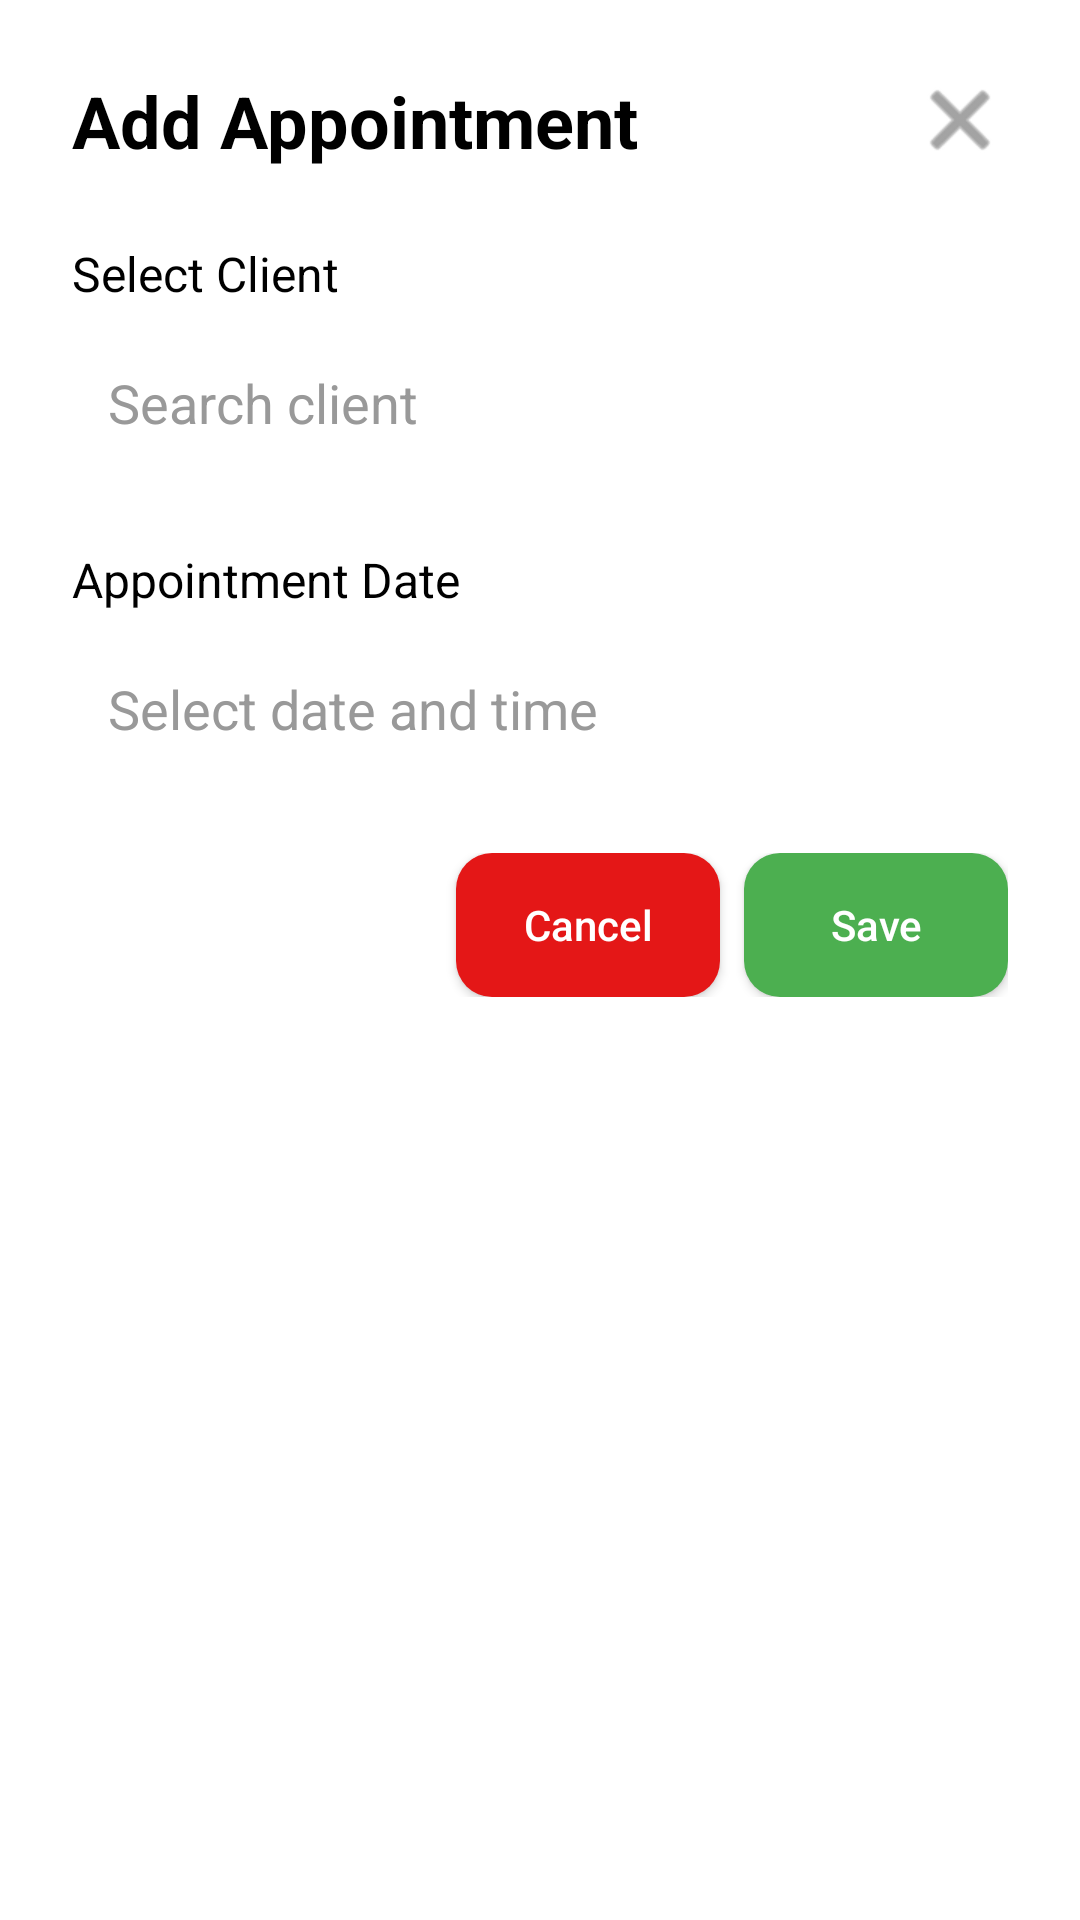

Write the Android layout XML for this screen, with the resource values it uses.
<!-- AndroidManifest.xml: application theme Theme.WorkAdministration -->
<!-- res/layout/form_cita_agregar.xml -->
<?xml version="1.0" encoding="utf-8"?>
<androidx.core.widget.NestedScrollView
    xmlns:android="http://schemas.android.com/apk/res/android"
    xmlns:app="http://schemas.android.com/apk/res-auto"
    android:layout_width="match_parent"
    android:layout_height="match_parent"
    android:fillViewport="true"
    android:background="#FFFFFF"
    android:padding="24dp">

    <LinearLayout
        android:layout_width="match_parent"
        android:layout_height="wrap_content"
        android:orientation="vertical">

        
        <RelativeLayout
            android:layout_width="match_parent"
            android:layout_height="wrap_content"
            android:layout_marginBottom="24dp">

            <TextView
                android:id="@+id/tvFormTitle"
                android:layout_width="wrap_content"
                android:layout_height="wrap_content"
                android:text="Add Appointment"
                android:textSize="24sp"
                android:textStyle="bold"
                android:textColor="#000000"
                android:layout_centerVertical="true"
                android:layout_alignParentStart="true" />

            <ImageButton
                android:id="@+id/btnClose"
                android:layout_width="32dp"
                android:layout_height="32dp"
                android:background="?attr/selectableItemBackgroundBorderless"
                android:layout_alignParentEnd="true"
                android:layout_centerVertical="true"
                android:src="@android:drawable/ic_menu_close_clear_cancel"
                android:contentDescription="Close"
                app:tint="#666666" />
        </RelativeLayout>

        
        <TextView
            android:layout_width="match_parent"
            android:layout_height="wrap_content"
            android:text="Select Client"
            android:textSize="16sp"
            android:textColor="#000000"
            android:layout_marginBottom="8dp"/>

        <AutoCompleteTextView
            android:id="@+id/autoCompleteClient"
            android:layout_width="match_parent"
            android:layout_height="wrap_content"
            android:hint="Search client"
            android:background="@drawable/input_background"
            android:padding="12dp"
            android:textColor="#000000"
            android:textColorHint="#999999"
            android:layout_marginBottom="24dp"/>

        
        <TextView
            android:layout_width="match_parent"
            android:layout_height="wrap_content"
            android:text="Appointment Date"
            android:textSize="16sp"
            android:textColor="#000000"
            android:layout_marginBottom="8dp"/>

        <EditText
            android:id="@+id/etDate"
            android:layout_width="match_parent"
            android:layout_height="wrap_content"
            android:hint="Select date and time"
            android:focusable="false"
            android:clickable="true"
            android:background="@drawable/input_background"
            android:padding="12dp"
            android:textColor="#000000"
            android:textColorHint="#999999"
            android:layout_marginBottom="24dp"/>

        
        <LinearLayout
            android:layout_width="match_parent"
            android:layout_height="wrap_content"
            android:orientation="horizontal"
            android:gravity="end">

            <Button
                android:id="@+id/btnCancel"
                android:layout_width="wrap_content"
                android:layout_height="wrap_content"
                android:text="Cancel"
                android:background="@drawable/rounded_button_red"
                android:textColor="#FFFFFF"
                android:textAllCaps="false"
                android:layout_marginEnd="8dp"/>

            <Button
                android:id="@+id/btnSave"
                android:layout_width="wrap_content"
                android:layout_height="wrap_content"
                android:text="Save"
                android:background="@drawable/rounded_button_green"
                android:textColor="#FFFFFF"
                android:textAllCaps="false"/>
        </LinearLayout>

    </LinearLayout>
</androidx.core.widget.NestedScrollView>
<!-- resources referenced by this layout -->
<resources>
  <!-- drawable input_background (drawable) -->
  <?xml version="1.0" encoding="utf-8"?>
  <selector xmlns:android="http://schemas.android.com/apk/res/android">
      <shape xmlns:android="http://schemas.android.com/apk/res/android"
          android:shape="rectangle">
          <solid android:color="#F0F0F0"/>
          <corners android:radius="12dp"/>
      </shape>
  </selector>
  <!-- drawable rounded_button_green (drawable) -->
  <shape xmlns:android="http://schemas.android.com/apk/res/android"
      android:shape="rectangle">
      <solid android:color="#4CAF50"/> 
      <corners android:radius="12dp"/>
  </shape>
  <!-- drawable rounded_button_red (drawable) -->
  <shape xmlns:android="http://schemas.android.com/apk/res/android"
      android:shape="rectangle">
      <solid android:color="#E41717"/> 
      <corners android:radius="12dp"/>
  </shape>
  <style name="Theme.WorkAdministration" parent="Theme.AppCompat.Light.NoActionBar">
          
      </style>
</resources>
